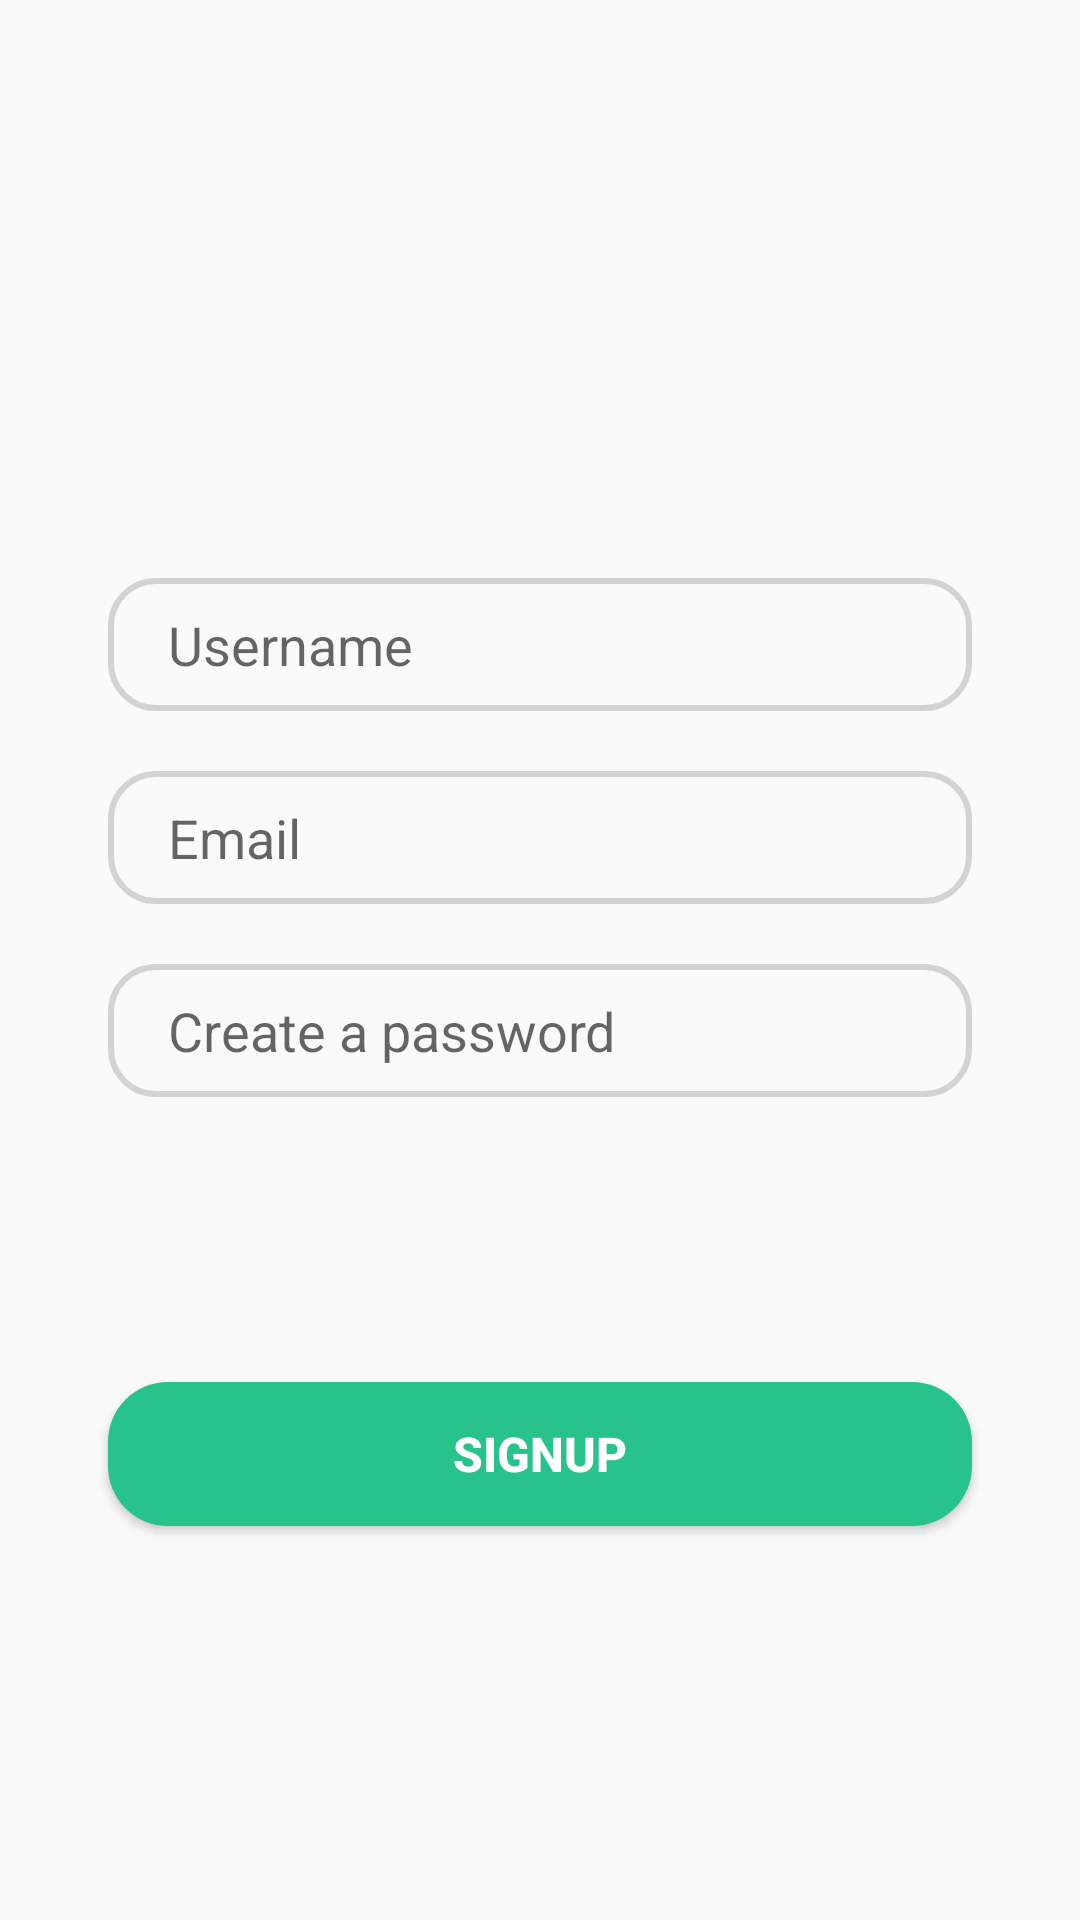

This screen was rendered from an Android layout file. Write that file and the resources it references.
<!-- AndroidManifest.xml: application theme Theme.Langhunt -->
<!-- res/layout/signup_tab_fragment.xml -->
<?xml version="1.0" encoding="utf-8"?>
<androidx.constraintlayout.widget.ConstraintLayout xmlns:android="http://schemas.android.com/apk/res/android"
    android:layout_width="match_parent"
    android:layout_height="match_parent"
    xmlns:app="http://schemas.android.com/apk/res-auto">

    <EditText
        android:id="@+id/username"
        android:layout_width="0dp"
        android:layout_height="wrap_content"
        android:hint="Username"
        android:paddingLeft="20dp"
        android:paddingTop="10dp"
        android:paddingBottom="10dp"
        android:layout_marginTop="20dp"
        android:background="@drawable/edit_text_bg"

        app:layout_constraintWidth_percent=".8"
        app:layout_constraintVertical_bias="0.3"
        app:layout_constraintHorizontal_bias=".5"
        app:layout_constraintBottom_toBottomOf="parent"
        app:layout_constraintEnd_toEndOf="parent"
        app:layout_constraintStart_toStartOf="parent"
        app:layout_constraintTop_toTopOf="parent"/>

    <EditText
        android:id="@+id/email"
        android:layout_width="0dp"
        android:layout_height="wrap_content"
        android:hint="Email"
        android:paddingLeft="20dp"
        android:paddingTop="10dp"
        android:paddingBottom="10dp"
        android:layout_marginTop="20dp"
        android:background="@drawable/edit_text_bg"
        app:layout_constraintWidth_percent=".8"
        app:layout_constraintVertical_bias="0"
        app:layout_constraintHorizontal_bias=".5"
        app:layout_constraintBottom_toBottomOf="parent"
        app:layout_constraintEnd_toEndOf="parent"
        app:layout_constraintStart_toStartOf="parent"
        app:layout_constraintTop_toBottomOf="@+id/username" />

    <EditText
        android:id="@+id/password"
        android:layout_width="0dp"
        android:layout_height="wrap_content"
        android:hint="Create a password"
        android:paddingLeft="20dp"
        android:paddingTop="10dp"
        android:paddingBottom="10dp"
        android:layout_marginTop="20dp"
        android:background="@drawable/edit_text_bg"

        app:layout_constraintWidth_percent=".8"
        app:layout_constraintVertical_bias="0"
        app:layout_constraintHorizontal_bias=".5"
        app:layout_constraintBottom_toBottomOf="parent"
        app:layout_constraintEnd_toEndOf="parent"
        app:layout_constraintStart_toStartOf="parent"
        app:layout_constraintTop_toBottomOf="@+id/email"/>

    <Button
        android:id="@+id/signup_btn"
        android:layout_width="0dp"
        android:layout_height="wrap_content"
        android:background="@drawable/button_bg"
        android:text="Signup"
        android:textColor="@color/white"
        android:textSize="16sp"
        android:textStyle="bold"
        app:layout_constraintBottom_toBottomOf="parent"
        app:layout_constraintEnd_toEndOf="parent"
        app:layout_constraintStart_toStartOf="parent"
        app:layout_constraintTop_toBottomOf="@+id/password"
        app:layout_constraintVertical_bias="0.42"
        app:layout_constraintWidth_percent=".8" />

</androidx.constraintlayout.widget.ConstraintLayout>
<!-- resources referenced by this layout -->
<resources>
  <color name="white">#FFFFFFFF</color>
  <!-- drawable button_bg (drawable) -->
  <?xml version="1.0" encoding="utf-8"?>
  <shape xmlns:android="http://schemas.android.com/apk/res/android">
      <corners android:radius="20dp"/>
      <solid android:color="@color/login_background"/>
  </shape>
  <!-- drawable edit_text_bg (drawable) -->
  <?xml version="1.0" encoding="utf-8"?>
  <shape xmlns:android="http://schemas.android.com/apk/res/android">
      <corners android:radius="15dp"/>
      <stroke android:width="2dp"
          android:color="#D3D3D3"/>
  </shape>
  <style name="Theme.Langhunt" parent="Theme.AppCompat.Light.NoActionBar">
          
          <item name="colorPrimary">@color/login_background</item>
          <item name="colorPrimaryVariant">@color/purple_700</item>
          <item name="colorOnPrimary">@color/white</item>
          
          <item name="colorSecondary">@color/teal_200</item>
          <item name="colorSecondaryVariant">@color/teal_700</item>
          <item name="colorOnSecondary">@color/black</item>
          
          <item name="android:statusBarColor" tools:targetApi="l">?attr/colorPrimaryVariant</item>
          
      </style>
  <color name="login_background">#28c38a</color>
  <color name="purple_700">#FF3700B3</color>
  <color name="teal_200">#FF03DAC5</color>
  <color name="teal_700">#FF018786</color>
  <color name="black">#FF000000</color>
</resources>
